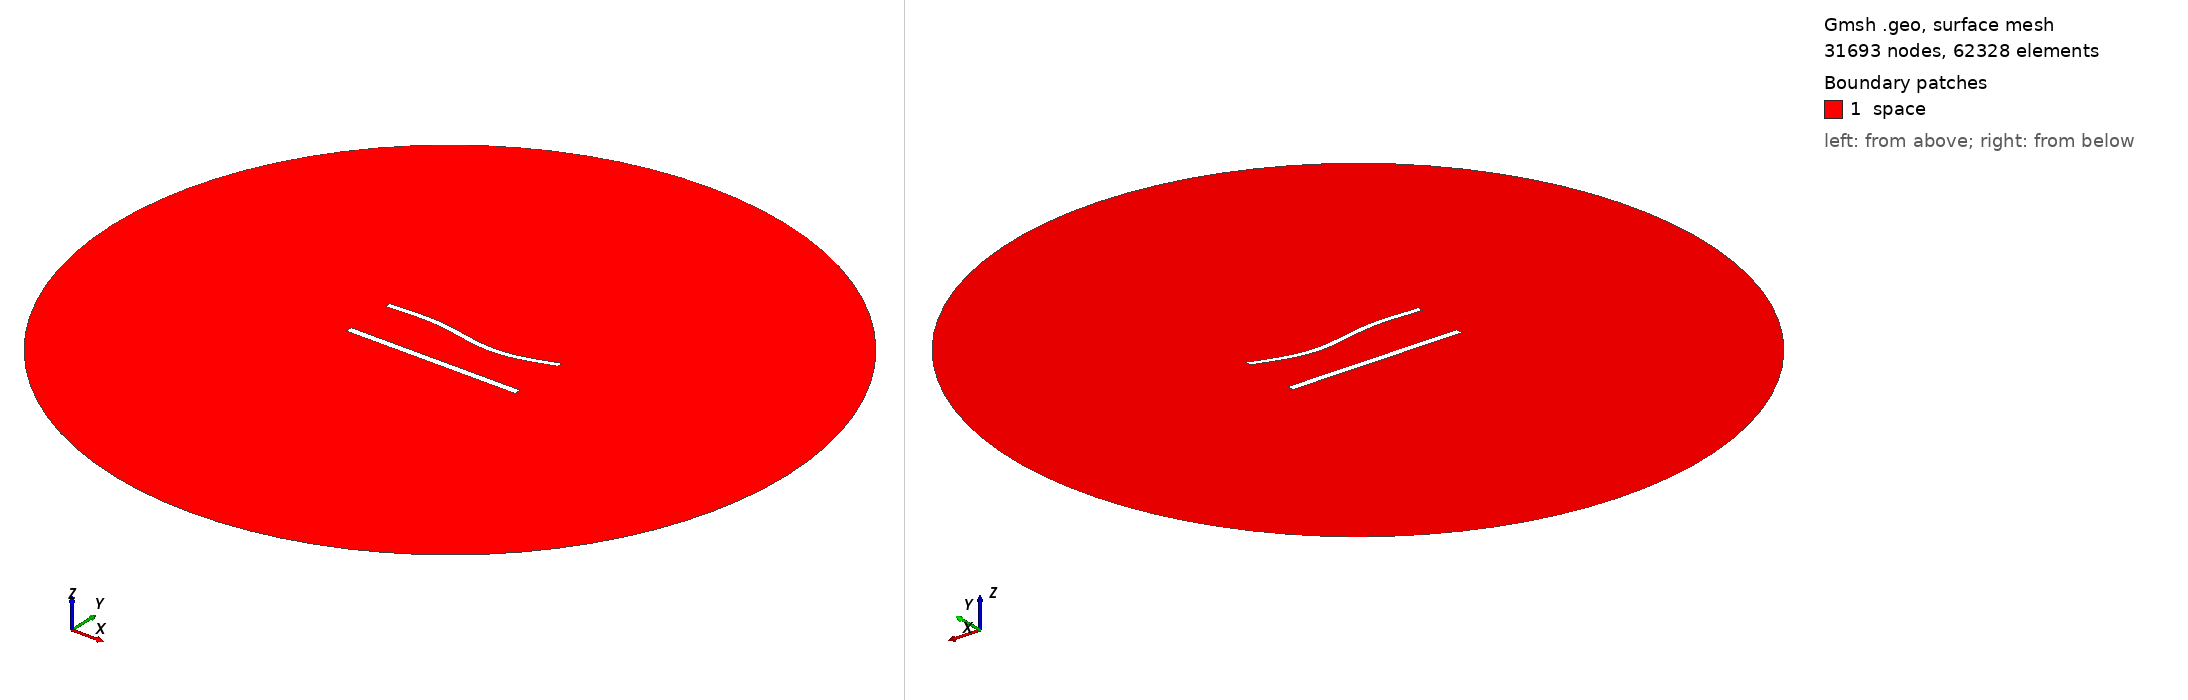

Gmsh geometry script, surface-meshed: 31693 nodes, 62328 surface elements. Boundary patches (legend numbers): 1 space. Left view from above one corner, right view from below the opposite corner. Legend entries are the model's physical surfaces. The drawing asked Gmsh for element sizes between 1% and 20% of the model's largest extent; the script's own settings can give other sizes.

=== 1142.geo (drawn) ===
//---------------------------------------
// Geometry kernel
//---------------------------------------

SetFactory("OpenCASCADE");



//---------------------------------------
// Parameters of the geometry
//---------------------------------------

// Overetch of the upper plate
overetch = 0.25;

// Distance between the plates
distance = 30.0;

// Discretization over the x axis (for the deformation)
nx = 50; 

// Length of the plate
L = 100 - overetch; 

// Number of modes
n = 4; 

// 1st mode coefficient
coeff(1) = -1.5;
beta(1) = 0.596864 * 3.1415926535 / L;

// 2nd mode coefficient
coeff(2) = -1.5;
beta(2) = 1.49418 * 3.1415926535 / L;

// 3rd mode coefficient
coeff(3) = 1.5;
beta(3) = 2.50025 * 3.1415926535 / L;

// 4th mode coefficient
coeff(4) = 0.0;
beta(4) = 3.49999 * 3.1415926535 / L;



//---------------------------------------
// Upper plate (deformed rectangle)
//---------------------------------------

// Coordiantes of the upper plate
xmin = -50;
xmax = 50 - overetch;

// Height of the upper plate
yheight = 4 - 2 * overetch;

// Indexes of the points
UpperID[] = {};
LowerID[] = {};
LeftID[] = {};
RightID[] = {};

// Point index
p = 1;

// Horizontal edges
For i In {1:nx}
    x = xmin + (i-1)*(xmax - xmin)/(nx-1);

    y_bottom = distance / 2 + overetch;
    For j In {1:n}
        C = (Cosh(beta(j)*L) + Cos(beta(j)*L)) / (Sinh(beta(j)*L) + Sin(beta(j)*L));
        y_bottom  = y_bottom + coeff(j) * (Cosh(beta(j)*(x+50)) - Cos(beta(j)*(x+50)) - C * (Sinh(beta(j)*(x+50)) - Sin(beta(j)*(x+50))));
    EndFor

    y_top = y_bottom + yheight;

    Point(p) = {x, y_top, 0, 1.0};
    UpperID[i] = p;
    p = p + 1;

    Point(p) = {x, y_bottom, 0, 1.0};
    LowerID[i] = p;
    p = p + 1;
EndFor

// Create point lists
UpperPts[] = {}; LowerPts[] = {};
For i In {1:nx}
  UpperPts[] += {UpperID[i]};
  LowerPts[] += {LowerID[i]};
EndFor

// Build splines
Spline(1) = {UpperPts[]};
Spline(2) = {LowerPts[]};
Line(3) = {LowerPts[nx-1], UpperPts[nx-1]};
Line(4) = {LowerPts[0], UpperPts[0]};

// Build the plane surface
Curve Loop(1) = {2, 3, -1, -4};
Plane Surface(1) = {1};



//---------------------------------------
// Lower plate (rectangle)
//---------------------------------------

// Vertices
Point(1001) = {-50, -distance/2, 0, 1.0};
Point(1002) = { 50, -distance/2, 0, 1.0};
Point(1003) = { 50,  -distance/2 + 4, 0, 1.0};
Point(1004) = {-50,  -distance/2 + 4, 0, 1.0};

// Edges
Line(5) = {1001, 1002};
Line(6) = {1002, 1003};
Line(7) = {1003, 1004};
Line(8) = {1004, 1001};

// Plane surface
Line Loop(2) = {5, 6, 7, 8};
Plane Surface(2) = {2}; 



//---------------------------------------
// Outer (fictious) boundary
//---------------------------------------

// Points
Point(1005) = {0, 0, 0};       // Center
Point(1006) = {200, 0, 0};     // Start point
Point(1007) = {0, 200, 0};     // 90 degrees
Point(1008) = {-200, 0, 0};    // 180 degrees
Point(1009) = {0, -200, 0};    // 270 degrees

// Circle arcs (each needs start, center, end)
Circle(9) = {1006, 1005, 1007};
Circle(10) = {1007, 1005, 1008};
Circle(11) = {1008, 1005, 1009};
Circle(12) = {1009, 1005, 1006};

// Plane surface for the entire domain
Curve Loop(3) = {9, 10, 11, 12};
Surface(3) = {3};

// Subtract the plates from the whole domain to obtain the actual domain where we want to solve the equations
BooleanDifference{ Surface{3}; Delete; }{ Surface{1}; Surface{2}; Delete; }




//---------------------------------------
// Transfinite Lines/Curves
//---------------------------------------

// Set the number of points on the boundaries
r = 6;
d = 0.15;

// Plates
Transfinite Curve {1} = 50*r/4 Using Progression 1;
Transfinite Line {2} = 50*r Using Progression 1;
Transfinite Curve {3, 4} = 2*r Using Progression 1+d;
Transfinite Line {5} = 50*r/4 Using Progression 1;
Transfinite Line {7} = 50*r Using Progression 1;
Transfinite Line {6} = 2*r Using Progression 1-d;
Transfinite Line {8} = 2*r Using Progression 1+d;

// Outer boundary
Transfinite Line {9, 10, 11, 12} = 20 Using Progression 1;



//---------------------------------------
// Physical groups
//---------------------------------------                

// Physical curves (boundaries)
Physical Line("force_segment", 10) = {2};
Physical Line("upper_plate", 11) = {1, 3, 4};
Physical Line("lower_plate", 12) = {5, 6, 7, 8};
Physical Line("boundary", 20) = {9, 10, 11, 12};

// Physical Surfaces
Physical Surface("space", 30) = {3};



//---------------------------------------
// 6. Generate the Mesh
//---------------------------------------

// 2D mesh generation
Mesh 2;
